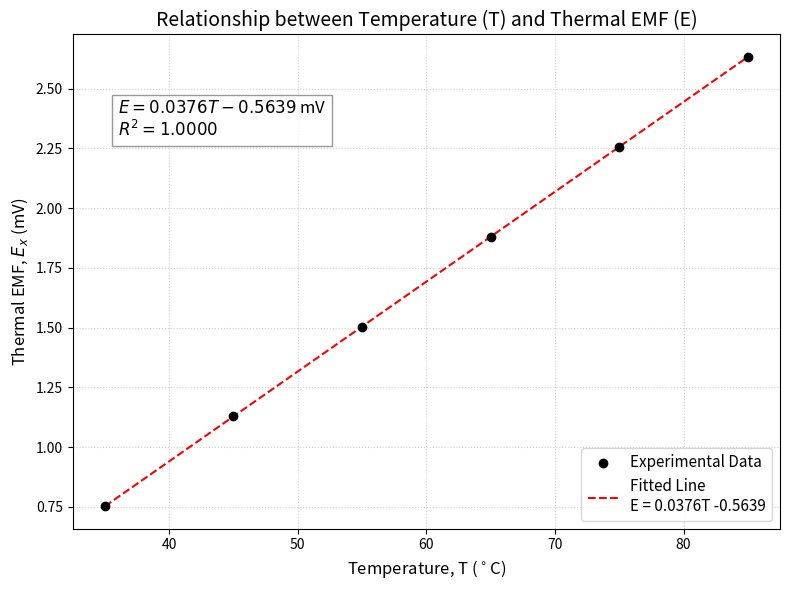

Python code for this plot:
import matplotlib.pyplot as plt
import numpy as np
from scipy.stats import linregress

# Data provided in the previous turn
T = np.array([35, 45, 55, 65, 75, 85])  # Temperature (C)
E = np.array([0.7524, 1.1281, 1.5045, 1.8802, 2.2566, 2.6325])  # EMF (mV)

# Linear Regression Calculation
slope, intercept, r_value, p_value, std_err = linregress(T, E)

# Create the plot
plt.figure(figsize=(8, 6))
plt.scatter(T, E, color='black', label='Experimental Data', zorder=5)

# Plot the fitted line
fit_line = slope * T + intercept
plt.plot(T, fit_line, color='red', linestyle='--', label=f'Fitted Line\nE = {slope:.4f}T {intercept:.4f}')

# Formatting graph
plt.title('Relationship between Temperature (T) and Thermal EMF (E)', fontsize=14)
plt.xlabel('Temperature, T ($^\circ$C)', fontsize=12)
plt.ylabel('Thermal EMF, $E_x$ (mV)', fontsize=12)
plt.grid(True, linestyle=':', alpha=0.6)
plt.legend(fontsize=11)

# Display equation on the graph
text_str = f'$E = {slope:.4f} T - {abs(intercept):.4f}$ mV\n$R^2 = {r_value**2:.4f}$'
plt.text(36, 2.3, text_str, fontsize=12, bbox=dict(facecolor='white', alpha=0.8, edgecolor='gray'))

# Save and show plot
plt.tight_layout()
plt.savefig('thermal_emf_plot.png', dpi=300, bbox_inches='tight')
print("图表已保存为 thermal_emf_plot.png")
plt.show()

